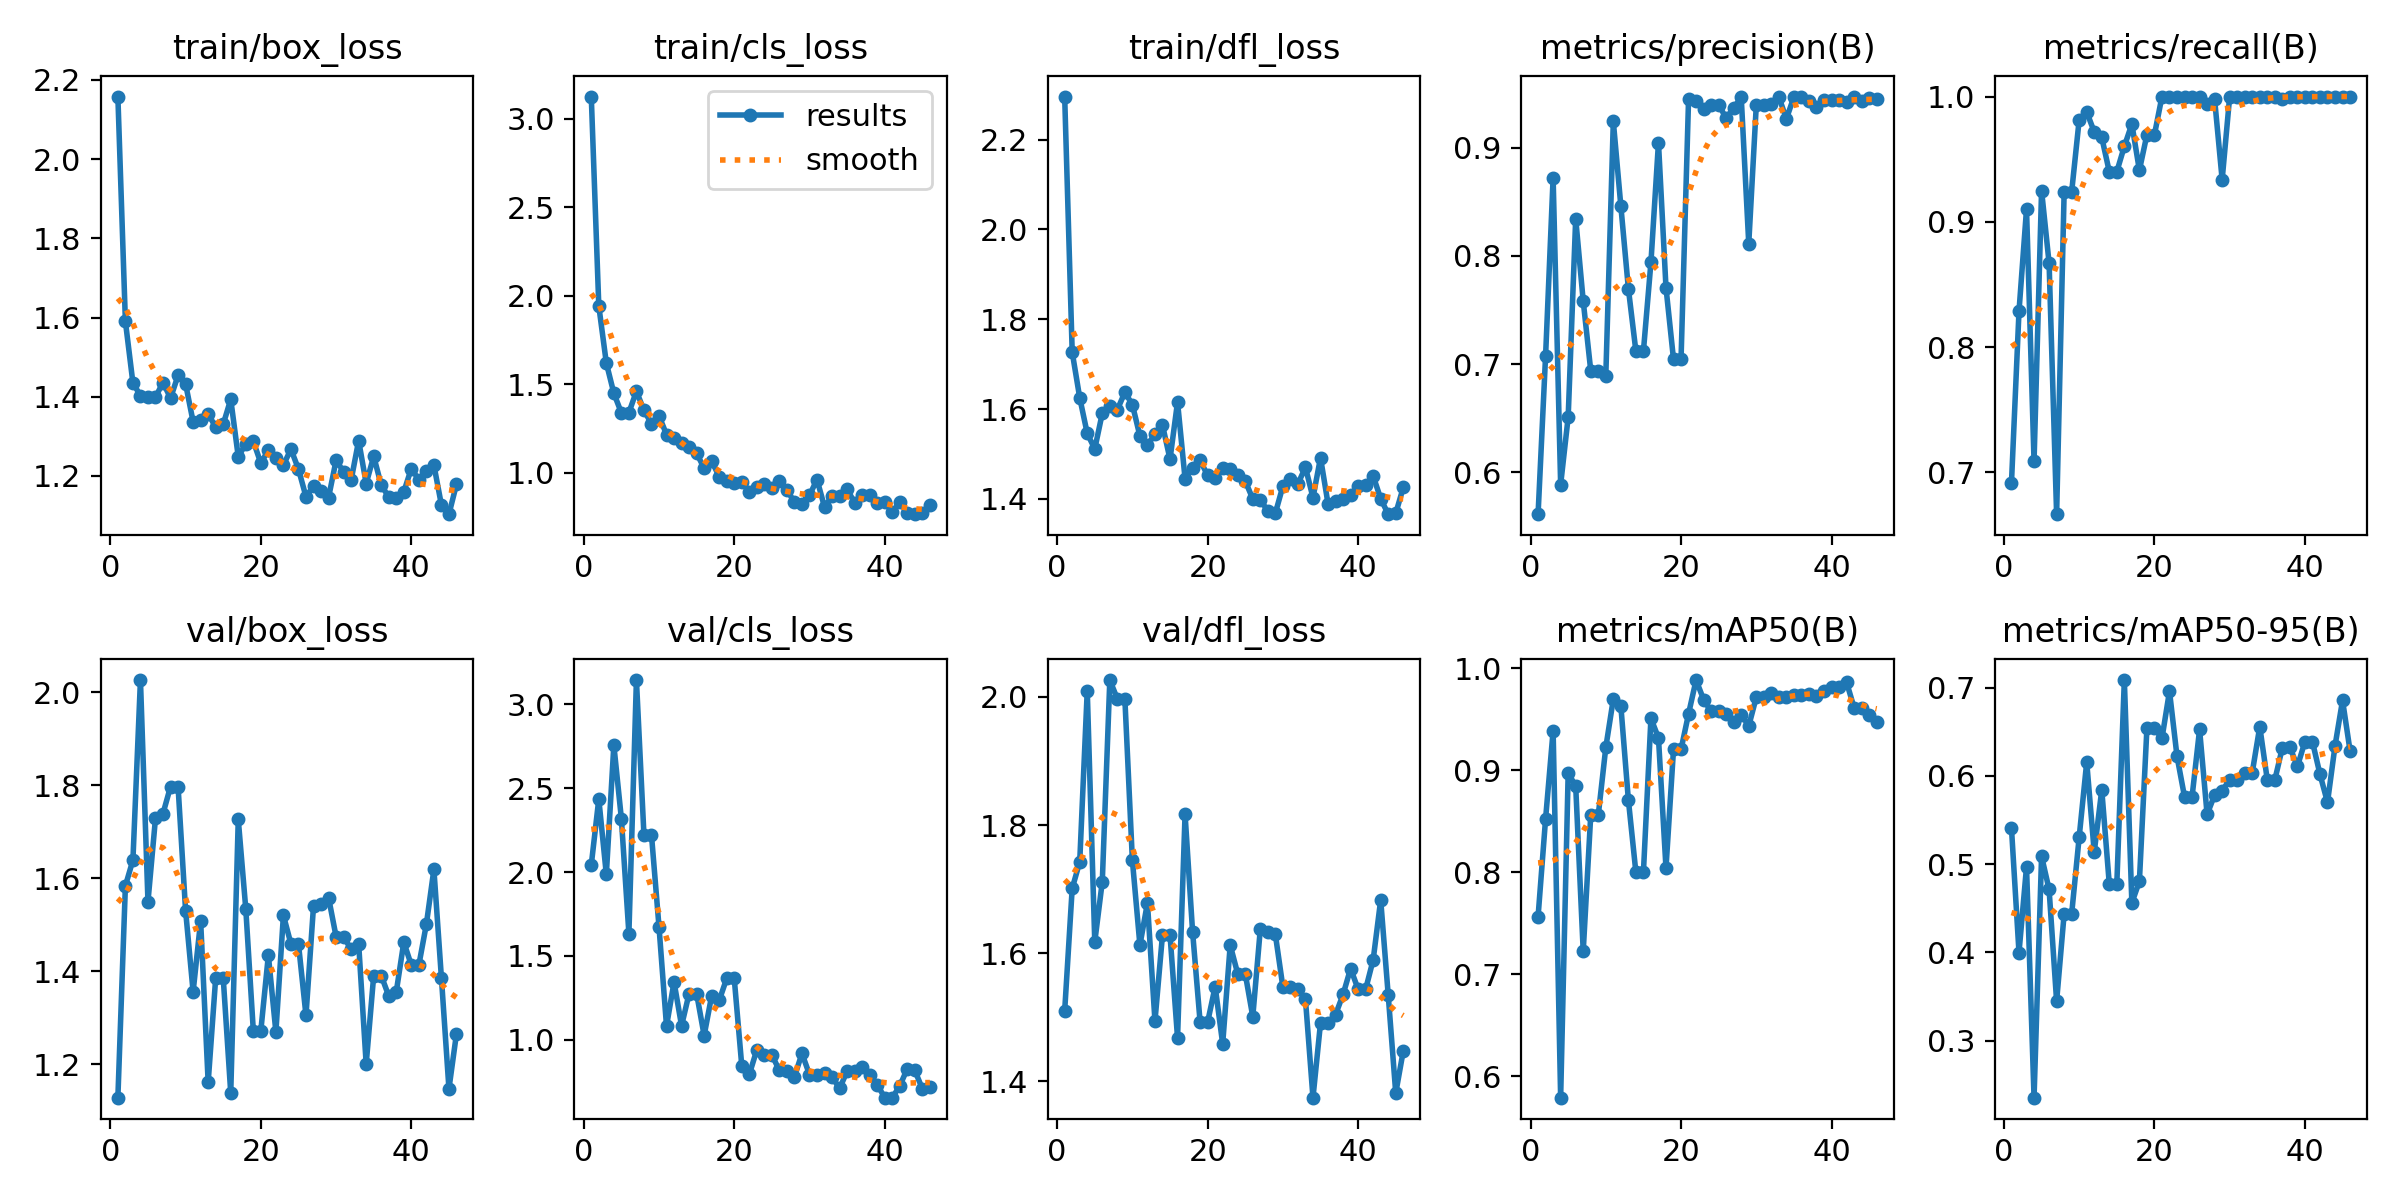

The file beside this chart, header and first rows:
epoch, time, train/box_loss, train/cls_loss, train/dfl_loss, metrics/precision(B), metrics/recall(B), metrics/mAP50(B), metrics/mAP50-95(B), val/box_loss, val/cls_loss, val/dfl_loss, lr/pg0, lr/pg1, lr/pg2
1, 3.707, 2.158, 3.126, 2.296, 0.5613, 0.6918, 0.7565, 0.5406, 1.128, 2.043, 1.51, 0.0001715, 0.0001715, 0.0001715
2, 5.586, 1.59, 1.943, 1.727, 0.7079, 0.8286, 0.8526, 0.3998, 1.584, 2.436, 1.701, 0.0003528, 0.0003528, 0.0003528
3, 6.988, 1.435, 1.621, 1.625, 0.8722, 0.9101, 0.9388, 0.4969, 1.639, 1.986, 1.742, 0.0005296, 0.0005296, 0.0005296
4, 8.38, 1.403, 1.45, 1.546, 0.5887, 0.7089, 0.5789, 0.2353, 2.026, 2.757, 2.01, 0.0007017, 0.0007017, 0.0007017
5, 9.748, 1.4, 1.339, 1.511, 0.6511, 0.925, 0.8973, 0.5089, 1.55, 2.319, 1.617, 0.0008693, 0.0008693, 0.0008693
6, 11.17, 1.399, 1.34, 1.591, 0.8344, 0.867, 0.8845, 0.4712, 1.729, 1.633, 1.712, 0.001032, 0.001032, 0.001032
7, 12.53, 1.436, 1.46, 1.606, 0.7583, 0.6667, 0.7226, 0.3445, 1.739, 3.145, 2.026, 0.001191, 0.001191, 0.001191
8, 14.07, 1.396, 1.354, 1.599, 0.694, 0.924, 0.8561, 0.4436, 1.797, 2.222, 1.997, 0.001305, 0.001305, 0.001305
9, 15.39, 1.454, 1.277, 1.637, 0.694, 0.924, 0.8561, 0.4436, 1.797, 2.222, 1.997, 0.001288, 0.001288, 0.001288
10, 16.92, 1.432, 1.323, 1.61, 0.6889, 0.9816, 0.9224, 0.5308, 1.53, 1.675, 1.745, 0.00127, 0.00127, 0.00127
11, 18.3, 1.337, 1.216, 1.54, 0.9243, 0.9877, 0.9699, 0.6156, 1.356, 1.082, 1.612, 0.001252, 0.001252, 0.001252
12, 20.02, 1.34, 1.199, 1.52, 0.8462, 0.9718, 0.9634, 0.5137, 1.508, 1.345, 1.678, 0.001234, 0.001234, 0.001234
13, 21.32, 1.357, 1.168, 1.544, 0.7699, 0.9674, 0.8711, 0.5841, 1.161, 1.084, 1.494, 0.001217, 0.001217, 0.001217
14, 22.69, 1.323, 1.145, 1.564, 0.712, 0.94, 0.8, 0.4774, 1.386, 1.276, 1.628, 0.001199, 0.001199, 0.001199
15, 24.05, 1.33, 1.111, 1.488, 0.712, 0.94, 0.8, 0.4774, 1.386, 1.276, 1.628, 0.001181, 0.001181, 0.001181
16, 25.7, 1.393, 1.026, 1.616, 0.7941, 0.9603, 0.951, 0.7086, 1.139, 1.026, 1.468, 0.001164, 0.001164, 0.001164
17, 27.2, 1.248, 1.067, 1.445, 0.9046, 0.978, 0.9318, 0.4561, 1.726, 1.263, 1.817, 0.001146, 0.001146, 0.001146
18, 28.61, 1.28, 0.9781, 1.469, 0.7708, 0.9412, 0.8043, 0.4805, 1.534, 1.235, 1.633, 0.001128, 0.001128, 0.001128
19, 30.23, 1.287, 0.9531, 1.485, 0.7044, 0.9695, 0.9205, 0.6539, 1.272, 1.366, 1.492, 0.001111, 0.001111, 0.001111
20, 31.71, 1.232, 0.9405, 1.452, 0.7044, 0.9695, 0.9205, 0.6539, 1.272, 1.366, 1.492, 0.001093, 0.001093, 0.001093
21, 33.3, 1.265, 0.9508, 1.446, 0.9448, 1, 0.9555, 0.6425, 1.434, 0.8458, 1.548, 0.001075, 0.001075, 0.001075
22, 34.76, 1.244, 0.8923, 1.468, 0.9427, 1, 0.9886, 0.6959, 1.27, 0.7939, 1.458, 0.001058, 0.001058, 0.001058
23, 36.11, 1.227, 0.9218, 1.466, 0.9358, 1, 0.9694, 0.6222, 1.52, 0.9401, 1.612, 0.00104, 0.00104, 0.00104
24, 37.54, 1.268, 0.9358, 1.452, 0.9398, 0.9995, 0.9578, 0.5762, 1.459, 0.9101, 1.568, 0.001022, 0.001022, 0.001022
25, 39.25, 1.217, 0.9139, 1.439, 0.9398, 0.9995, 0.9578, 0.5762, 1.459, 0.9101, 1.568, 0.001005, 0.001005, 0.001005
26, 40.63, 1.147, 0.9546, 1.4, 0.9272, 1, 0.9555, 0.6526, 1.305, 0.8179, 1.501, 0.0009869, 0.0009869, 0.0009869
27, 42.08, 1.175, 0.9041, 1.398, 0.937, 0.9937, 0.9476, 0.5563, 1.54, 0.812, 1.637, 0.0009692, 0.0009692, 0.0009692
28, 43.41, 1.163, 0.8339, 1.373, 0.9466, 0.9977, 0.9546, 0.5784, 1.545, 0.7791, 1.634, 0.0009515, 0.0009515, 0.0009515
29, 44.86, 1.145, 0.8226, 1.368, 0.8115, 0.9337, 0.9435, 0.5833, 1.559, 0.9192, 1.629, 0.0009339, 0.0009339, 0.0009339
30, 46.57, 1.239, 0.8728, 1.428, 0.9391, 1, 0.9717, 0.5956, 1.475, 0.7934, 1.547, 0.0009162, 0.0009162, 0.0009162
31, 48.37, 1.211, 0.9621, 1.445, 0.9391, 1, 0.9717, 0.5956, 1.475, 0.7934, 1.547, 0.0008985, 0.0008985, 0.0008985
32, 49.69, 1.189, 0.8065, 1.433, 0.9402, 1, 0.9755, 0.6035, 1.447, 0.7996, 1.544, 0.0008808, 0.0008808, 0.0008808
33, 51.01, 1.289, 0.8691, 1.47, 0.947, 1, 0.9717, 0.6038, 1.46, 0.7802, 1.528, 0.0008631, 0.0008631, 0.0008631
34, 52.45, 1.181, 0.8673, 1.403, 0.9267, 1, 0.9721, 0.6558, 1.2, 0.7102, 1.374, 0.0008454, 0.0008454, 0.0008454
35, 53.81, 1.249, 0.9059, 1.491, 0.947, 1, 0.9737, 0.5954, 1.391, 0.8128, 1.491, 0.0008277, 0.0008277, 0.0008277
36, 55.43, 1.177, 0.8321, 1.389, 0.947, 1, 0.9737, 0.5954, 1.391, 0.8128, 1.491, 0.0008101, 0.0008101, 0.0008101
37, 56.81, 1.146, 0.8755, 1.394, 0.943, 0.998, 0.9748, 0.632, 1.347, 0.8361, 1.504, 0.0007924, 0.0007924, 0.0007924
38, 58.06, 1.144, 0.8761, 1.4, 0.9375, 1, 0.9726, 0.6326, 1.356, 0.7919, 1.535, 0.0007747, 0.0007747, 0.0007747
39, 59.46, 1.16, 0.8321, 1.409, 0.9446, 1, 0.9778, 0.6107, 1.463, 0.7337, 1.576, 0.000757, 0.000757, 0.000757
40, 60.8, 1.219, 0.8377, 1.428, 0.9441, 1, 0.9822, 0.6387, 1.413, 0.6553, 1.543, 0.0007393, 0.0007393, 0.0007393
41, 62.22, 1.19, 0.7775, 1.431, 0.9441, 1, 0.9822, 0.6387, 1.413, 0.6553, 1.543, 0.0007216, 0.0007216, 0.0007216
42, 63.87, 1.212, 0.8331, 1.451, 0.9422, 1, 0.9865, 0.6018, 1.501, 0.7252, 1.589, 0.000704, 0.000704, 0.000704
43, 65.21, 1.227, 0.7751, 1.4, 0.9473, 1, 0.9613, 0.5699, 1.619, 0.8279, 1.683, 0.0006863, 0.0006863, 0.0006863
44, 66.67, 1.126, 0.7664, 1.366, 0.9432, 1, 0.9611, 0.6339, 1.386, 0.8177, 1.534, 0.0006686, 0.0006686, 0.0006686
45, 67.93, 1.103, 0.7749, 1.368, 0.9459, 1, 0.9547, 0.6856, 1.148, 0.7084, 1.381, 0.0006509, 0.0006509, 0.0006509
46, 69.2, 1.179, 0.8159, 1.425, 0.9448, 1, 0.9476, 0.6283, 1.266, 0.7164, 1.447, 0.0006332, 0.0006332, 0.0006332
